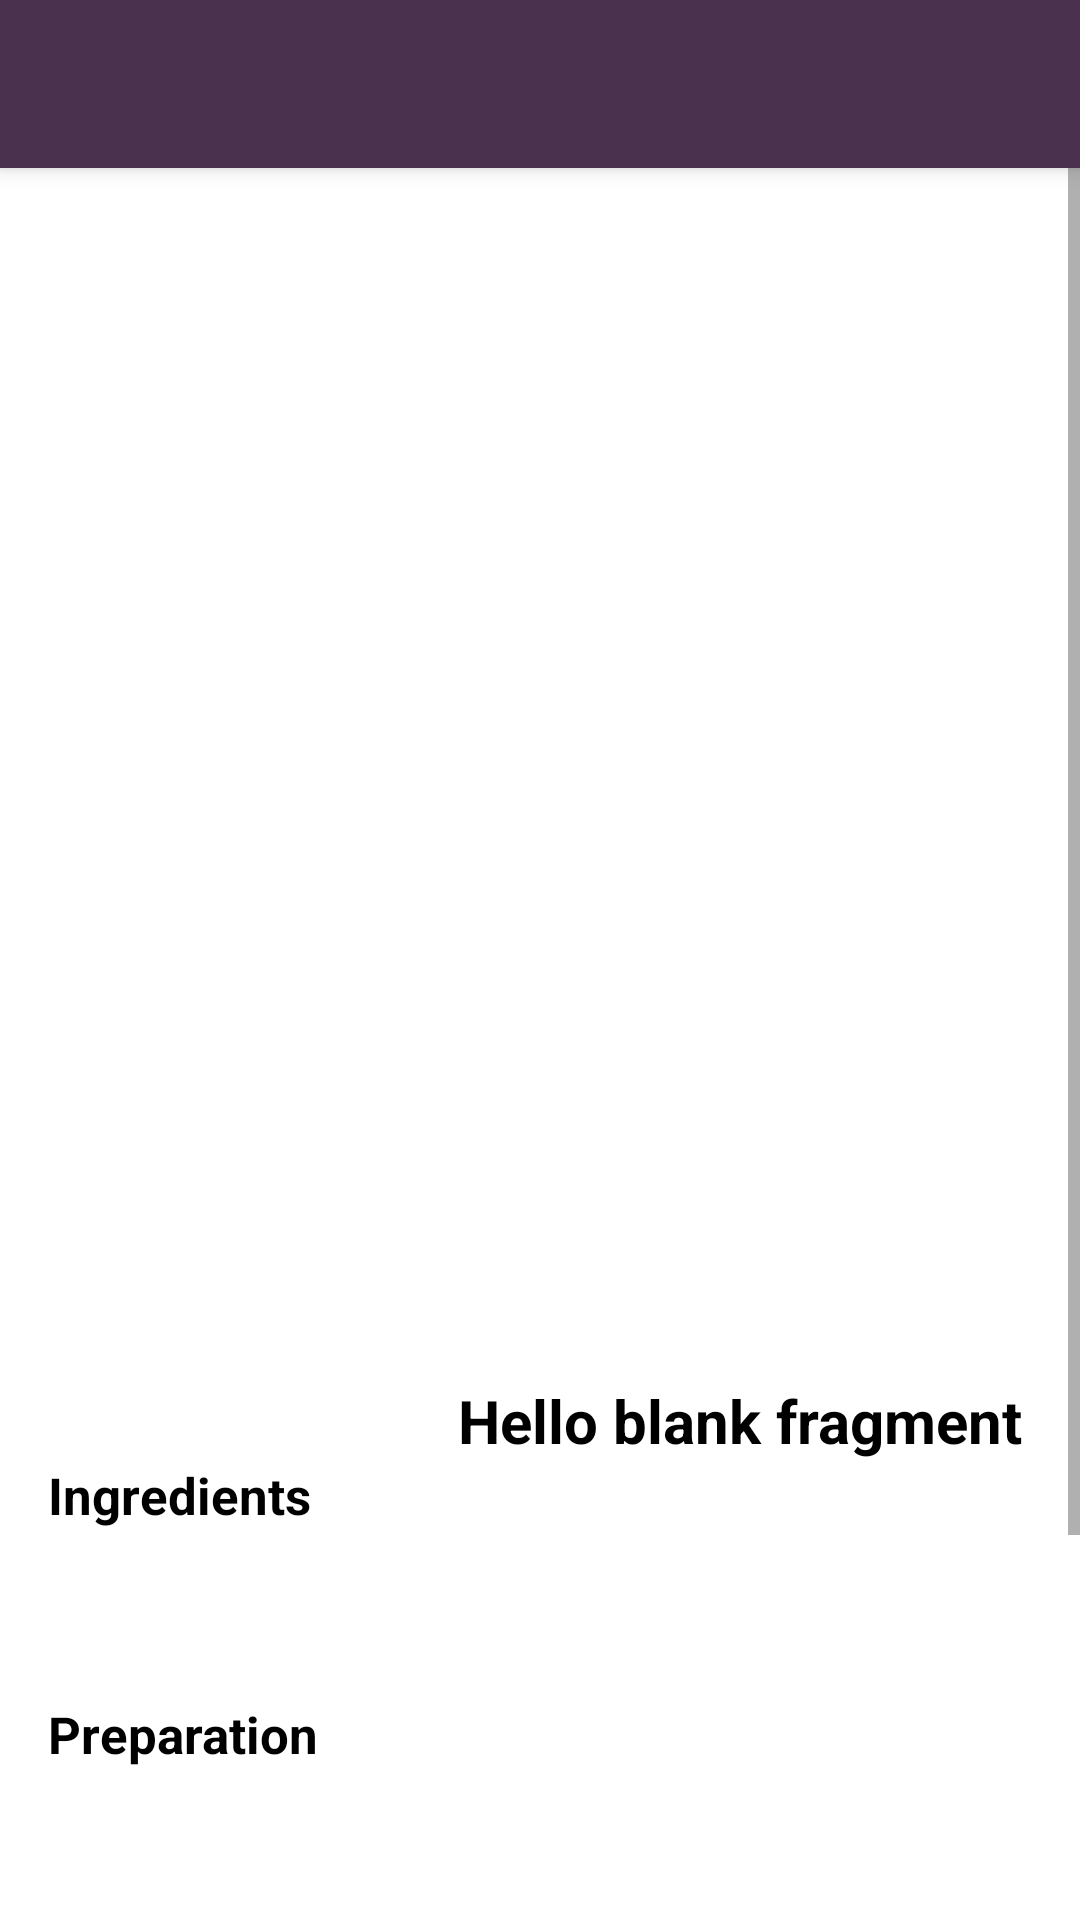

Reconstruct the res/layout file that produces this screen, plus the resources it refers to.
<!-- AndroidManifest.xml: application theme Theme.CocktailTime -->
<!-- res/layout/activity_cocktail_details.xml -->
<?xml version="1.0" encoding="utf-8"?>
<androidx.constraintlayout.widget.ConstraintLayout
    xmlns:android="http://schemas.android.com/apk/res/android"
    xmlns:app="http://schemas.android.com/apk/res-auto"
    xmlns:tools="http://schemas.android.com/tools"
    android:id="@+id/cocktail_details"
    android:layout_width="match_parent"
    android:layout_height="match_parent"
    android:layout_marginBottom="@dimen/main_fragment_margin_bottom"
    >

    <androidx.appcompat.widget.Toolbar
        android:id="@+id/toolbar"
        android:layout_width="match_parent"
        android:layout_height="?attr/actionBarSize"
        android:background="@color/primary_purple"
        android:elevation="4dp"
        app:theme="@style/ThemeOverlay.AppCompat.Light"
        app:layout_constraintEnd_toEndOf="parent"
        app:layout_constraintStart_toStartOf="parent"
        app:layout_constraintTop_toTopOf="parent" />

    <ScrollView
        android:layout_width="match_parent"
        android:layout_height="0dp"
        android:fillViewport="true"
        app:layout_constraintBottom_toBottomOf="parent"
        app:layout_constraintEnd_toEndOf="parent"
        app:layout_constraintStart_toStartOf="parent"
        app:layout_constraintTop_toBottomOf="@id/toolbar">

        <androidx.constraintlayout.widget.ConstraintLayout
            android:id="@+id/cl_instructions"
            android:layout_width="match_parent"
            android:layout_height="wrap_content"
            android:orientation="vertical"
            app:layout_constraintBottom_toBottomOf="parent"
            app:layout_constraintEnd_toEndOf="parent"
            app:layout_constraintStart_toStartOf="parent">


            <ImageView
                android:id="@+id/iv_drink"
                android:layout_width="match_parent"
                android:layout_height="380dp"
                android:layout_gravity="center"
                android:contentDescription="@string/photo_of_drink"
                app:layout_constraintEnd_toEndOf="parent"
                app:layout_constraintHorizontal_bias="0.0"
                app:layout_constraintStart_toStartOf="parent"
                app:layout_constraintTop_toTopOf="parent"
                app:layout_constraintWidth_percent=".7"
                tools:src="@drawable/malibu_cocktail" />



            <TextView
                android:id="@+id/tv_title_drink"
                android:layout_width="wrap_content"
                android:layout_height="wrap_content"
                android:layout_gravity="end"
                android:layout_marginTop="24dp"
                android:text="@string/hello_blank_fragment"
                android:textColor="@color/black"
                android:textSize="20sp"
                android:textStyle="bold"
                app:layout_constraintEnd_toEndOf="@id/iv_drink"
                app:layout_constraintHorizontal_bias="0.89"
                app:layout_constraintStart_toStartOf="@id/iv_drink"
                app:layout_constraintTop_toBottomOf="@id/iv_drink" />


            <TextView
                android:id="@+id/tv_description"
                android:layout_width="wrap_content"
                android:layout_height="wrap_content"
                android:layout_marginStart="16dp"
                android:text="@string/ingredients"
                android:textColor="@color/black"
                android:textSize="17sp"
                android:textStyle="bold"
                app:layout_constraintStart_toStartOf="parent"
                app:layout_constraintTop_toBottomOf="@+id/tv_title_drink" />

            <LinearLayout
                android:id="@+id/lv_checkbox"
                android:layout_width="match_parent"
                android:layout_height="wrap_content"
                android:layout_marginTop="10dp"
                android:padding="16dp"
                android:orientation="vertical"
                app:layout_constraintEnd_toEndOf="parent"
                app:layout_constraintStart_toStartOf="parent"
                app:layout_constraintTop_toBottomOf="@id/tv_description">

                <CheckBox
                    android:id="@+id/cb_ingrident"
                    android:layout_width="wrap_content"
                    android:layout_height="wrap_content"
                    android:layout_marginTop="5dp"
                    android:text="CheckBox"
                    android:visibility="gone"
                    app:layout_constraintEnd_toEndOf="@+id/tv_description"
                    app:layout_constraintStart_toStartOf="@+id/tv_description"
                    app:layout_constraintTop_toBottomOf="@+id/tv_description"
                    tools:visibility="visible" />

            </LinearLayout>

            <TextView
                android:id="@+id/tv_prod"
                android:layout_width="wrap_content"
                android:layout_height="wrap_content"
                android:layout_marginTop="15dp"
                android:layout_marginStart="16dp"
                android:text="@string/preparation"
                android:textColor="@color/black"
                android:textSize="17sp"
                android:textStyle="bold"
                app:layout_constraintStart_toStartOf="parent"
                app:layout_constraintTop_toBottomOf="@+id/lv_checkbox" />

            <TextView
                android:id="@+id/tv_preparation"
                android:layout_width="match_parent"
                android:layout_height="200dp"
                android:layout_marginLeft="10dp"
                android:layout_marginTop="15dp"
                android:layout_marginRight="10dp"
                android:maxLines="10"
                android:textColor="@color/black"
                android:textSize="16sp"
                app:layout_constraintEnd_toEndOf="@+id/tv_prod"
                app:layout_constraintStart_toStartOf="@+id/tv_prod"
                app:layout_constraintTop_toBottomOf="@+id/tv_prod"
                tools:text="Lorem ipsum dolor sit amet, consectetur adipisicing elit, sed do eiusmod tempor incididunt ut labore et dolore magna aliqua. Ut enim ad minim veniam, quis nostrud exercitation ullamco laboris nisi ut aliquip ex ea commodo consequat." />


        </androidx.constraintlayout.widget.ConstraintLayout>
    </ScrollView>



</androidx.constraintlayout.widget.ConstraintLayout>
<!-- resources referenced by this layout -->
<resources>
  <color name="black">#FF000000</color>
  <color name="primary_purple">#4a314d</color>
  <dimen name="main_fragment_margin_bottom">50dp</dimen>
  <!-- drawable malibu_cocktail: jpg bitmap (drawable, 15161 bytes) -->
  <string name="hello_blank_fragment">Hello blank fragment</string>
  <string name="ingredients">Ingredients</string>
  <string name="photo_of_drink">photo of drink</string>
  <string name="preparation">Preparation</string>
  <style name="Theme.CocktailTime" parent="Theme.MaterialComponents.Light.NoActionBar">
          
          <item name="colorPrimary">@color/primary_purple</item>
          <item name="colorPrimaryVariant">@color/pink</item>
          <item name="colorOnPrimary">@color/white</item>
          
          <item name="colorOnSecondary">@color/black</item>
          
          <item name="android:statusBarColor" tools:targetApi="l">?attr/colorPrimaryVariant</item>
          
      </style>
  <color name="pink">#d81e5b</color>
  <color name="white">#FFFFFFFF</color>
</resources>
